Run: headless pygame with SDL's dummy video driver; simulated clock (each Clock.tick advances the game by its frame time, no real sleeping); random seed 0; keys injected as events and as key.get_pressed() state; no mouse input; restart key C tapped at the start of phases 3 and 4.
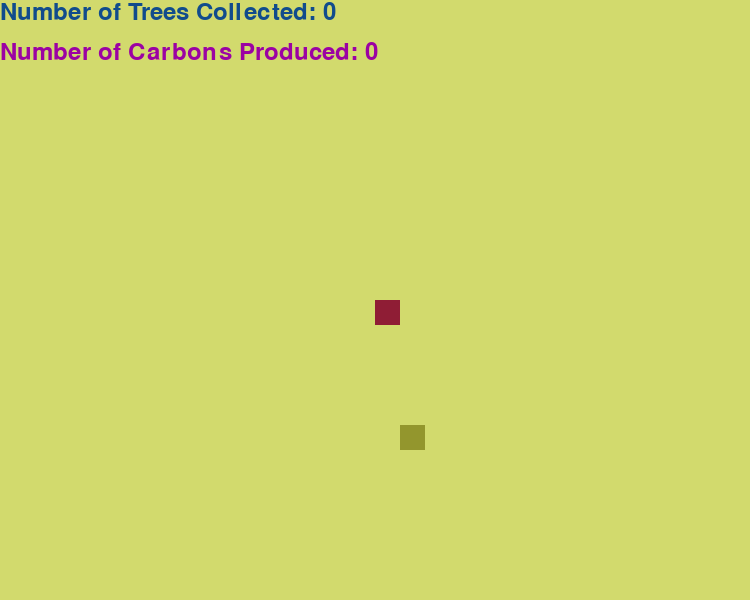
Frame 1 of 4 · flips 1–60 · no input
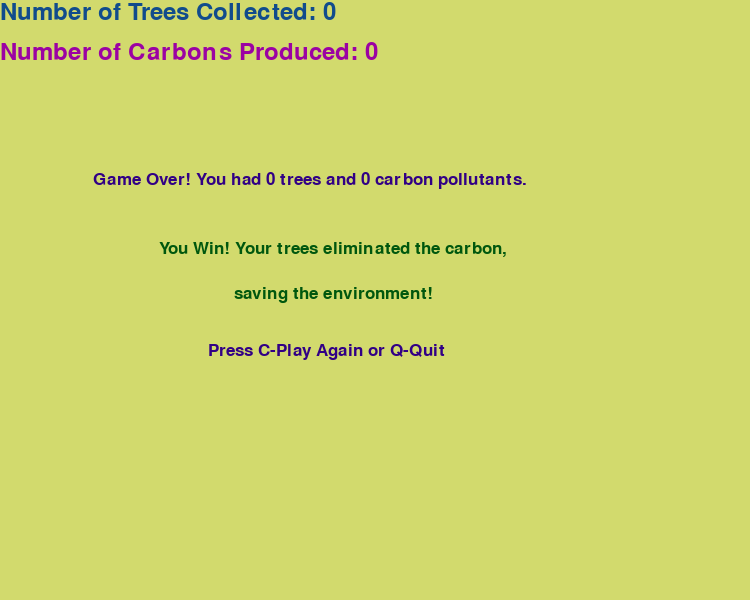
Frame 2 of 4 · flips 61–180 · tapped SPACE, RETURN · held RIGHT (→), D
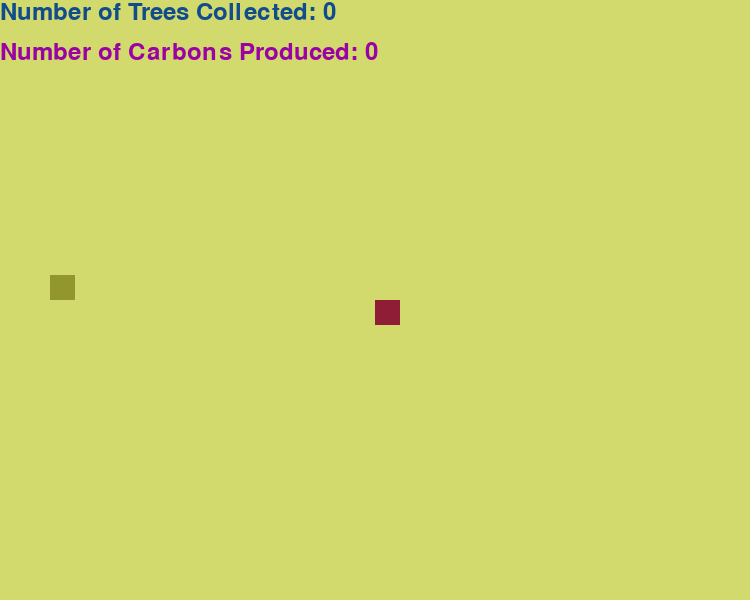
Frame 3 of 4 · flips 181–300 · tapped C · held DOWN (↓), S
Frame 4 of 4 · flips 301–420 · tapped C · held LEFT (←), A, UP (↑), W · screen same as frame 2, image omitted

The pygame program that drew these frames:

import pygame 
import time
import random
pygame.init()
white = (255, 255, 255)
darkblue = (17, 76, 140) 
maroon = (143, 29, 53)
violet = (49, 0, 133)
darkgreen = (147,150,45)
lightgreen = (210,218,109)
magenta = (155, 2, 163)
green = (0, 87, 14)
red = (209, 0, 0)
orange = (214, 89, 0)
dis_width = 750
dis_height = 600
dis = pygame.display.set_mode((dis_width, dis_height))
pygame.display.set_caption('AirPollution Snake Game')
clock = pygame.time.Clock()
snake_block = 25
snake_speed = 7
font_style = pygame.font.SysFont("bahnschrift", 25)
score_font = pygame.font.SysFont("bahnschrift", 35)
carbon_font = pygame.font.SysFont("bahnschrift", 35)
carbon_clicks = 0
def Your_score(score):
    value = score_font.render("Number of Trees Collected: " + str(score), True, darkblue)
    dis.blit(value, [0, 0])
def Your_carbon(carbon):
    value = carbon_font.render("Number of Carbons Produced: " + str(carbon), True, magenta)
    dis.blit(value, [0, 40])
def our_snake(snake_block, snake_list):
    for x in snake_list:
        pygame.draw.rect(dis, maroon, [x[0], x[1], snake_block, snake_block])
# Messages for your final tree + carbon score, and exit panel (when the game ends)
def message(msg, color, width, height):
    mesg = font_style.render(msg, True, color)
    dis.blit(mesg, [dis_width / width, dis_height / height])
def gameLoop(carbon_clicks=0):
    game_over = False
    game_close = False
    x1 = dis_width / 2
    y1 = dis_height / 2
    x1_change = 0
    y1_change = 0
    snake_List = []
    Length_of_snake = 1
    click_thrice = 0
    treex = round(random.randrange(0, dis_width - snake_block) / 25.0) * 25.0
    treey = round(random.randrange(0, dis_height - snake_block) / 25.0) * 25.0

    while not game_over:
        while game_close == True:
            dis.fill(lightgreen)
            #End of game message (general)
            message("Game Over! You had " + str(Length_of_snake - 1) + " trees and " + str(carbon_clicks) + " carbon pollutants.", violet, 8, 3.5)
            #Beginning of if condition for WINNER or LOSER
            if carbon_clicks > (Length_of_snake - 1):
                message("You Lose! You had too much carbon in the air, try again!", red, 8, 2.5)
            else:
                message("You Win! Your trees eliminated the carbon,", green, 4.7, 2.5)
                message("saving the environment!", green, 3.2, 2.1)
            message("Press C-Play Again or Q-Quit", violet, 3.6, 1.75)
            Your_score(Length_of_snake - 1)
            Your_carbon(carbon_clicks)
            pygame.display.update()
            for event in pygame.event.get():
                if event.type == pygame.KEYDOWN:
                    if event.key == pygame.K_q:
                        game_over = True
                        game_close = False
                    if event.key == pygame.K_c:
                        gameLoop()
        for event in pygame.event.get():
            if event.type == pygame.QUIT:
                game_over = True
            if event.type == pygame.KEYDOWN:
                if event.key == pygame.K_LEFT:
                    click_thrice += 1
                    x1_change = -snake_block
                    y1_change = 0
                elif event.key == pygame.K_RIGHT:
                    click_thrice += 1
                    x1_change = snake_block
                    y1_change = 0
                elif event.key == pygame.K_UP:
                    click_thrice += 1
                    y1_change = -snake_block
                    x1_change = 0
                elif event.key == pygame.K_DOWN:
                    click_thrice += 1
                    y1_change = snake_block
                    x1_change = 0
            if click_thrice == 3:
                carbon_clicks += 1
                click_thrice = 0
        if x1 >= dis_width or x1 < 0 or y1 >= dis_height or y1 < 0:
            game_close = True
        x1 += x1_change
        y1 += y1_change
        dis.fill(lightgreen)
        pygame.draw.rect(dis, darkgreen, [treex, treey, snake_block, snake_block])
        snake_Head = []
        snake_Head.append(x1)
        snake_Head.append(y1)
        snake_List.append(snake_Head)
        if len(snake_List) > Length_of_snake:
            del snake_List[0]
        for x in snake_List[:-1]:
            if x == snake_Head:
                game_close = True
        our_snake(snake_block, snake_List)
        Your_score(Length_of_snake - 1)
        Your_carbon(carbon_clicks)
        pygame.display.update()
        if x1 == treex and y1 == treey:
            treex = round(random.randrange(0, dis_width - snake_block) / 25.0) * 25.0
            treey = round(random.randrange(0, dis_height - snake_block) / 25.0) * 25.0
            Length_of_snake += 1
        clock.tick(snake_speed)
    pygame.quit()
    quit()
gameLoop(carbon_clicks)
